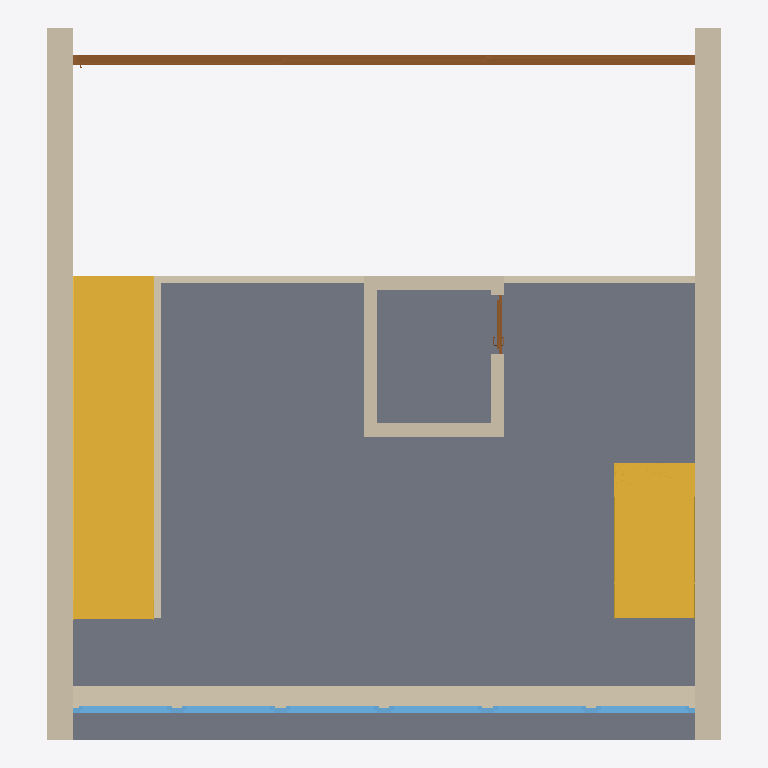
Plan cut of the same IFC building model at storey 'OBERGESCHOSS' (level 3.15 m, cut at 4.55 m), seen from above with north up, elements coloured by IFC class: 10 walls (beige), 6 windows (light blue), 2 slabs (grey), 2 stairs (yellow), 2 doors (brown). Cut surfaces are drawn darker.
Extent 10.1 m × 10.6 m × 7.6 m (x, y, z). Storeys (2): ERDGESCHOSS at 0.00 m; OBERGESCHOSS at 3.15 m. Elements (39): 18 IfcWallStandardCase, 7 IfcDoor, 6 IfcWindow, 5 IfcSlab, 2 IfcStair, 1 IfcFurnishingElement.

HEADER;
FILE_DESCRIPTION((''),'2;1');
FILE_NAME('','2019-07-19T12:34:21',(''),(''),'','BIMserver','');
FILE_SCHEMA(('IFC2X3'));
ENDSEC;
DATA;
#25059=IFCPROJECT('344O7vICcwH8qAEnwJDjSU',#66,'Projekt',$,$,$,$,(#4055),#25060);
#51683=IFCSITE('20FpTZCqJy2vhVJYtjuIce',#66,'Gelände',$,$,#6423,$,$,.ELEMENT.,$,$,$,$,$);
#17776=IFCBUILDING('1iQN6uMHnDWOPBGVq8zVr9',#66,'CAD-ABGABE',$,$,#17777,$,$,.ELEMENT.,$,$,$);
#67=IFCBUILDINGSTOREY('2Wk49hkHPC2hvWchm5NASJ',#66,'ERDGESCHOSS',$,$,#1604,$,$,.ELEMENT.,0.0);
#19175=IFCBUILDINGSTOREY('3oVPn37jvFwhEKAYpNqh_S',#66,'OBERGESCHOSS',$,$,#30813,$,$,.ELEMENT.,3.15);
#28257=IFCSLAB('1i0$HN2$f8ahVtRk$TpnYg',#66,'Decke-010',$,$,#29095,#29096,'6C03F457-0BFA-4892-B7F7-6EEFDDCF18AA',.FLOOR.);
#11495=IFCSTAIR('3f9qaXB6n8NPLDg92ci8Yy',#66,'Treppe-005',$,$,#63034,#63986,'E9274921-2C6C-485D-954D-A890A6B088BC',.NOTDEFINED.);
#27519=IFCWALLSTANDARDCASE('0g9JK9MAD9X9Ka1BKhCcgs',#66,'Wand-041',$,$,#66296,#66297,'2A253509-58A3-[number]-04B52B326AB6');
#12687=IFCWALLSTANDARDCASE('2I8K5R0851u9ee4nGqcyVH',#66,'Wand-040',$,$,#12688,#12689,'9221415B-0081-41E0-9A28-1314349BC7D1');
#11071=IFCSLAB('0niMVOQkbFwelqUazUQo6z',#66,'Decke-005',$,$,#23298,#23299,'31B167D8-6AE9-4FEA-8BF4-7A4F5E6B21BD',.FLOOR.);
#149=IFCWALLSTANDARDCASE('3I0rKo5sDCiA7F1FW33gro',#66,'Wand-048',$,$,#150,#151,'D2035532-1763-4CB0-A1CF-04F8030EAD72');
#19194=IFCSTAIR('1oOhJUJ8r8D8qn0WyWXx1m',#66,'Treppe-006',$,$,#41906,#56865,'7262B4DE-4C8D-4834-8D31-020F2087B070',.NOTDEFINED.);
#28256=IFCDOOR('227U23CF1C5xwZEVa8aUmE',#66,'Tür-018',$,$,#37570,#40843,'821DE083-30F0-4C17-BEA3-39F90891EC0E',2.75,9.3);
#10225=IFCWALLSTANDARDCASE('37QI$$iHL71B8j5sMVyRQM',#66,'Wand-046',$,$,#30812,#63589,'C7692FFF-B115-4704-B22D-17659FF1B696');
#5168=IFCWALLSTANDARDCASE('0evC0N1EbEBf1JBB8kZ1mu',#66,'Wand-004',$,$,#65448,#65449,'28E4C017-04E9-4E2E-9053-2CB22E8C1C38');
#5164=IFCWALLSTANDARDCASE('0hQNWL6_DBi8Isv1sAKvQS',#66,'Wand-040',$,$,#8728,#8729,'2B697815-1BE3-4BB0-84B6-E41D8A53969C');
#5161=IFCWALLSTANDARDCASE('3_BRBfwn99ABEUScyfKX_n',#66,'Wand-005',$,$,#52799,#52800,'FE2DB2E9-EB12-4928-B39E-726F29521FB1');
#12441=IFCWALLSTANDARDCASE('0eS6pMzMP6XgdPw9_sm6r0',#66,'Wand-047',$,$,#65815,#48797,'28706CD6-F566-4686-A9D9-E89FB6C06D40');
#12440=IFCWALLSTANDARDCASE('1yajPLWK9FaQ4Gs$62CXz2',#66,'Wand-047',$,$,#55080,#14109,'7C92D655-8142-4F91-A110-DBF182321F42');
#5166=IFCWALLSTANDARDCASE('30cUvM5QjAMAnsRgd8oSY2',#66,'Wand-041',$,$,#23356,#23357,'C099EE56-15AB-4A58-AC76-6EA9C8C9C882');
#23116=IFCWINDOW('1gLRHoKPf72utDwt25dfud',#66,'Fenster-023',$,$,#14058,#68701,'6A55B472-519A-470B-8DCD-EB70859E9E27',1.65,1.55);
#23117=IFCWINDOW('0fcK8XFrbDTvJlkO6u7l1N',#66,'Fenster-028',$,$,#31878,#31879,'[number]-3F59-4D77-94EF-B981B81EF057',1.65,1.55);
#2593=IFCWINDOW('0SHyjy8VL6QvHtgt7GyD1d',#66,'Fenster-025',$,$,#43686,#7133,'1C47CB7C-21F5-466B-9477-AB71D0F0D067',1.65,1.55);
#4366=IFCWINDOW('1FKLvrlQv6vRk3utzWRjmy',#66,'Fenster-026',$,$,#56845,#33946,'4F515E75-BDAE-46E5-BB83-E37F606EDC3C',1.65,1.55);
#10483=IFCWINDOW('2Jaf4uODP1uxm6TapK94HC',#66,'Fenster-027',$,$,#15874,#15875,'[number]-60D6-41E3-BC06-764CD424444C',1.65,1.55);
#23115=IFCWINDOW('2MIwYlbPzFpRG4KTqy6h9P',#66,'Fenster-024',$,$,#71879,#60890,'964BA8AF-959F-4FCD-B404-51DD3C1AB259',1.65,1.55);
#28255=IFCDOOR('11bWtnL3b55BN_pEswHKj3',#66,'Tür-022',$,$,#24457,#65965,'41960DF1-[number]-B5FE-CCEDBA454B43',2.2,0.885);
ENDSEC;